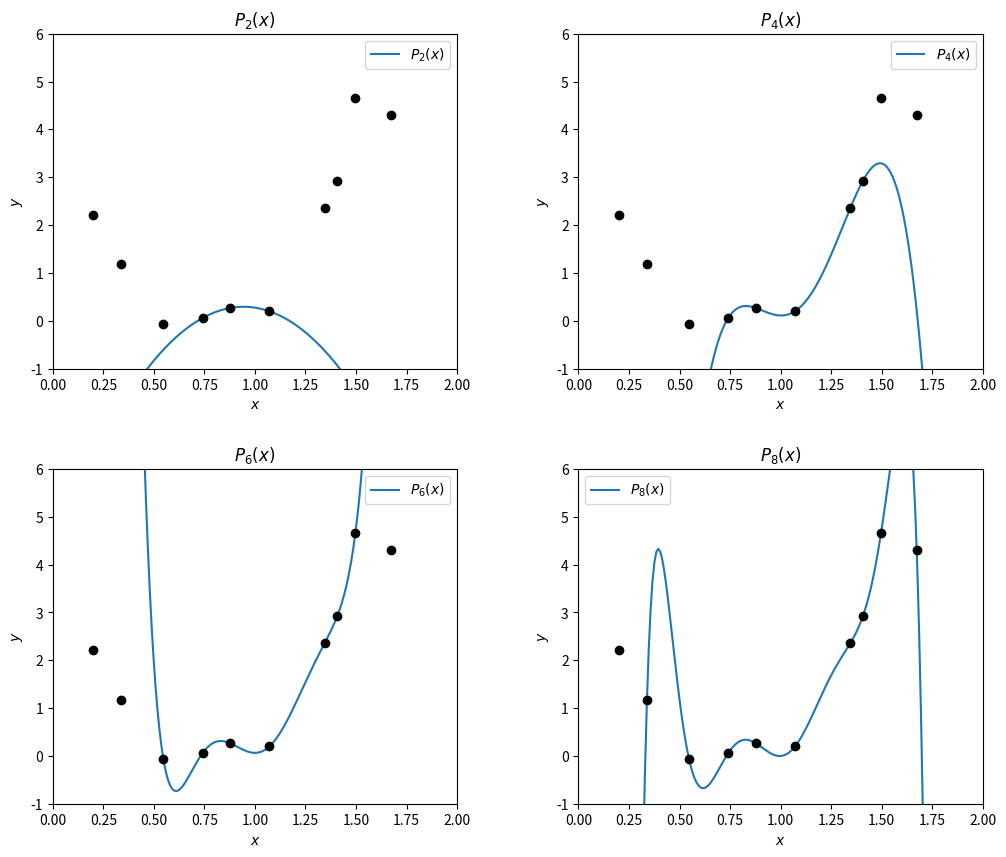

Write Python code to recreate this figure.
import numpy as np
import pandas as pd
import matplotlib.pyplot as plt

# Dados fornecidos
x = np.array([1.07118, 0.87691, 0.740587, 1.3449, 1.40753, 1.49681, 0.54692, 1.67324, 0.338935, 0.199134])
y = np.array([0.197905, 0.265178, 0.055113, 2.35749, 2.92806, 4.66274, -0.0632531, 4.30248, 1.17692, 2.21001])
z = 1.03  # Ponto em que estimar
#########################
# [redacted]
# [redacted]
# [redacted]
# [redacted]
########################

# Função para calcular a tabela de diferenças divididas
def divided_differences(x, y):
    n = len(y)
    coef = np.zeros([n, n])
    coef[:, 0] = y  # A primeira coluna são os valores de y

    for j in range(1, n):
        for i in range(n - j):
            coef[i][j] = (coef[i + 1][j - 1] - coef[i][j - 1]) / (x[i + j] - x[i])

    return coef

# Função para calcular o valor do polinômio de Newton no ponto z
def newton_interpolating_polynomial(x, coef, z):
    n = len(coef)  # Quantidade de coeficientes
    p = coef[0, 0]  # O primeiro termo é o valor de y_0

    for k in range(1, n):
        term = coef[0, k]
        for j in range(k):
            term *= (z - x[j])
        p += term
    return p

# Calcula a tabela de diferenças divididas
coef = divided_differences(x, y)

# Exibe a tabela de diferenças divididas
print("\nTABELA DE DIFERENÇAS DIVIDIDAS | z =", z)
print("-" * 175)
headers = ["x", "y"] + [f"DD{i}" for i in range(1, len(x))]  # Cabeçalhos das diferenças divididas
table = np.hstack((x.reshape(-1, 1), y.reshape(-1, 1), coef[:, 1:]))  # Tabela de coeficientes
df_table = pd.DataFrame(table, columns=headers)

# Formata e centraliza os valores para exibição
def format_value(val, threshold=1e-10):
    return "-" if abs(val) < threshold else f"{val:.6f}"

formatted_table = df_table.apply(lambda col: col.map(format_value) if col.name != "x" else col)
formatted_table_str = formatted_table.to_string(index=False, col_space=15, justify="center")
print(formatted_table_str)
print("-" * 175 + "\n")

# Calcula as estimativas no ponto z para ordens de 0 a 10
print("ESTIMATIVAS | f(z)")
print("-" * 70)
print(f"{'k':^5} {'Pk(z)':^15} {'Erro relativo':^20}")
print("-" * 70)
estimativas = []
erro_relativo_anterior = None  # Variável para armazenar o erro relativo da iteração anterior

# Armazenando os erros relativos para posterior análise
erros_relativos = []

for k in range(0, 10):
    valor = newton_interpolating_polynomial(x[:k+1], coef[:k+1, :], z)  # Usando coef até k+1
    
    # Cálculo do erro relativo, se k >= 1
    if k == 0:
        erro_relativo = "-"  # Para k=0, não há erro relativo
    else:
        erro_relativo = abs(valor - estimativas[k-1][1]) / abs(valor)  # Erro relativo em relação ao valor anterior
    
    # Armazenando erro relativo
    erros_relativos.append(erro_relativo)
    estimativas.append((k, valor, erro_relativo))
    print(f"{k:^5} {format_value(valor):^15} {format_value(erro_relativo) if erro_relativo != '-' else '-':^20}")

print("-" * 70)

# Analisando o erro relativo e encontrando a aproximação mais confiável
melhor_aproximacao = None
menor_erro_relativo = float('inf')  # Inicializa com um valor grande

for k in range(2, len(erros_relativos)):
    if erros_relativos[k] < menor_erro_relativo:
        menor_erro_relativo = erros_relativos[k]
        melhor_aproximacao = estimativas[k]

if melhor_aproximacao:
    print(f"APROXIMAÇÃO MAIS CONFIÁVEL: k = {melhor_aproximacao[0]}, Pk(z) = {format_value(melhor_aproximacao[1])}")
else:
    print("Não foi encontrada uma estimativa confiável.")

print("-" * 70)
print("\n")

# Gráficos dos polinômios P2, P4, P6, P8
polinomios = [2, 4, 6, 8]  # Ordens dos polinômios a serem plotados
x_vals = np.linspace(min(x)-0.2, max(x)+0.2, 200)  # Ampliando o intervalo de avaliação

plt.figure(figsize=(12, 10))  # Tamanho da figura

for i, k in enumerate(polinomios):
    # Calcula os valores do polinômio
    y_vals = [newton_interpolating_polynomial(x[:k+1], coef[:k+1, :], xv) for xv in x_vals]
    
    plt.subplot(2, 2, i+1)  # Subgráficos organizados em 2 linhas e 2 colunas
    plt.plot(x_vals, y_vals, label=f'$P_{k}(x)$')
    plt.scatter(x, y, color='black', zorder=5)  # Adiciona os pontos originais
    plt.title(f'$P_{k}(x)$')
    plt.xlabel('$x$')
    plt.ylabel('$y$')
    plt.legend(loc="best")
    
    # Definindo os limites fixos dos eixos:
    plt.xlim(0, 2)        # Limita o eixo x de 0 a 2
    plt.ylim(-1, 6)       # Limita o eixo y de -1 a 6

plt.subplots_adjust(wspace=0.3, hspace=0.3)  # Ajuste o layout para evitar sobreposição
plt.show()
